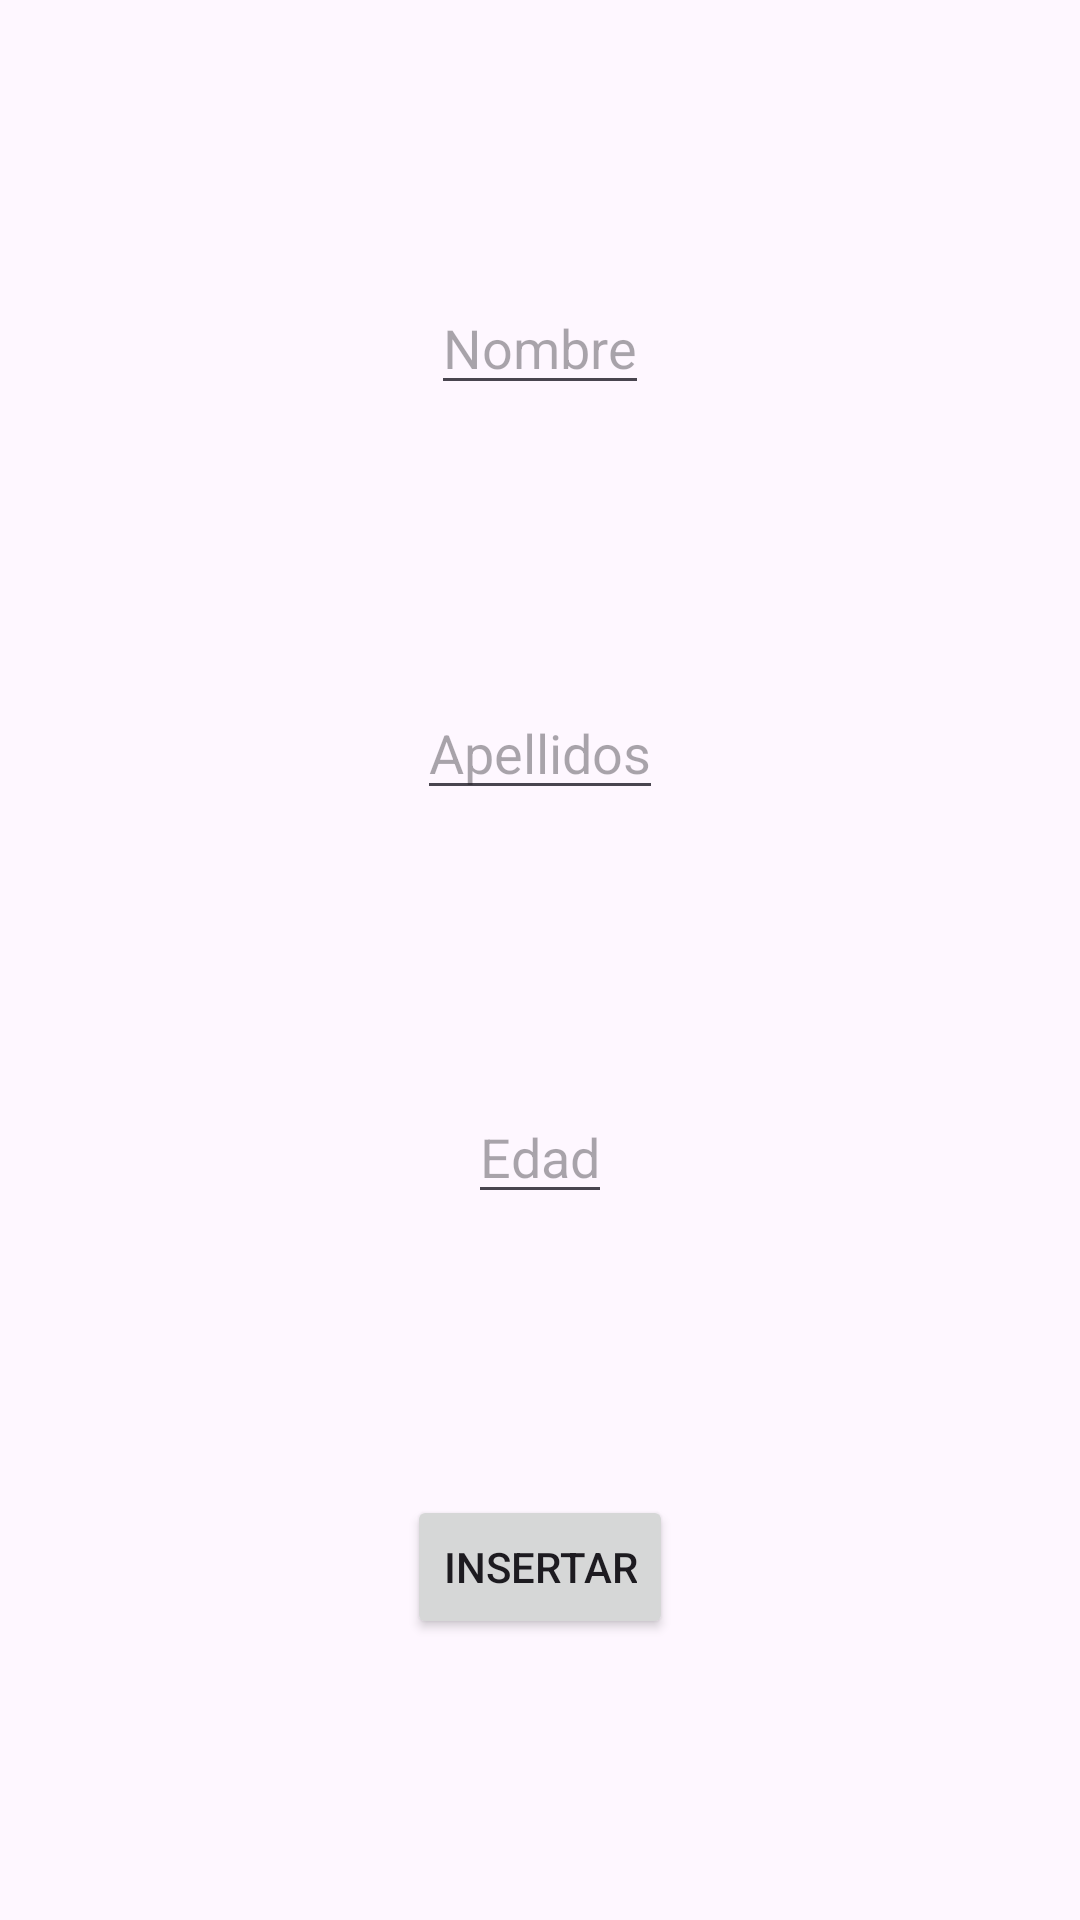

Produce the Android XML layout that renders to this screen, including the resource entries it uses.
<!-- AndroidManifest.xml: application theme Theme.Ejercicio4_diseño -->
<!-- res/layout/fragment_second.xml -->
<?xml version="1.0" encoding="utf-8"?>
<androidx.constraintlayout.widget.ConstraintLayout
    xmlns:android="http://schemas.android.com/apk/res/android"
    xmlns:app="http://schemas.android.com/apk/res-auto"
    xmlns:tools="http://schemas.android.com/tools"
    android:id="@+id/nestedScrollView"
    android:layout_width="match_parent"
    android:layout_height="match_parent"
    tools:context=".SecondFragment">

        <EditText
            android:id="@+id/etNombre"
            android:layout_width="wrap_content"
            android:layout_height="wrap_content"
            android:hint="Nombre"
            android:inputType="text"
            app:layout_constraintBottom_toTopOf="@+id/etApellidos"
            app:layout_constraintEnd_toEndOf="parent"
            app:layout_constraintStart_toStartOf="parent"
            app:layout_constraintTop_toTopOf="parent"
            tools:layout_conversion_absoluteHeight="45dp"
            tools:layout_conversion_absoluteWidth="379dp"
            tools:layout_editor_absoluteX="16dp"
            tools:layout_editor_absoluteY="16dp" />


        <EditText
            android:id="@+id/etApellidos"
            android:layout_width="wrap_content"
            android:layout_height="wrap_content"
            android:hint="Apellidos"
            android:inputType="text"
            app:layout_constraintBottom_toTopOf="@+id/etEdad"
            app:layout_constraintEnd_toEndOf="parent"
            app:layout_constraintStart_toStartOf="parent"
            app:layout_constraintTop_toBottomOf="@id/etNombre"
            tools:layout_conversion_absoluteHeight="45dp"
            tools:layout_conversion_absoluteWidth="379dp"
            tools:layout_editor_absoluteX="16dp"
            tools:layout_editor_absoluteY="61dp" />

        <EditText
            android:id="@+id/etEdad"
            android:layout_width="wrap_content"
            android:layout_height="wrap_content"
            android:hint="Edad"
            android:inputType="number"
            app:layout_constraintBottom_toTopOf="@+id/button_insertar"
            app:layout_constraintEnd_toEndOf="parent"
            app:layout_constraintStart_toStartOf="parent"
            app:layout_constraintTop_toBottomOf="@id/etApellidos"
            tools:layout_conversion_absoluteHeight="45dp"
            tools:layout_conversion_absoluteWidth="379dp"
            tools:layout_editor_absoluteX="16dp"
            tools:layout_editor_absoluteY="106dp" />


        <Button
            android:id="@+id/button_insertar"
            android:layout_width="wrap_content"
            android:layout_height="wrap_content"
            android:text="Insertar"
            app:layout_constraintBottom_toBottomOf="parent"
            app:layout_constraintEnd_toEndOf="parent"
            app:layout_constraintStart_toStartOf="parent"
            app:layout_constraintTop_toBottomOf="@id/etEdad"
            tools:layout_conversion_absoluteHeight="48dp"
            tools:layout_conversion_absoluteWidth="98dp"
            tools:layout_editor_absoluteX="157dp"
            tools:layout_editor_absoluteY="151dp" />


</androidx.constraintlayout.widget.ConstraintLayout>
<!-- resources referenced by this layout -->
<resources>
  <style name="Theme.Ejercicio4_diseño" parent="Base.Theme.Ejercicio4_diseño" />
  <style name="Base.Theme.Ejercicio4_diseño" parent="Theme.Material3.DayNight.NoActionBar">
          
          
      </style>
</resources>
